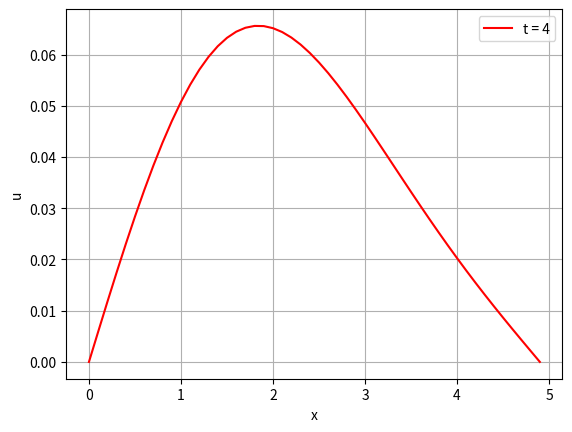

The script that saved this image:
import numpy as np
import matplotlib.pyplot as plt

a_ = 1
q = 1
l = 5
k = 1
s = 1


def func(x, t):
    return 0


def gamma1(t):
    return 0


def gamma0(t):
    if t < 1:
        return 1/k/s
    else:
        return 0



def u0n(x):
    return 0 #-x*q/(k*s)+l/(k*s)


alpha = [0, 0]
beta = [1, 1]


def koef(old, time, tau, xrange, h):
    d = np.zeros(len(xrange))
    d[0] = gamma0(time*tau)
    d[-1] = gamma1(time*tau)

    b = np.zeros(len(xrange))
    b[0] = - alpha[0]/h + beta[0]
    b[-1] = alpha[1]/h + beta[1]

    c = np.zeros(len(xrange))
    c[0] = alpha[0]/h

    a = np.zeros(len(xrange))
    a[-1] = -alpha[1]/h

    for i in range(1, len(xrange)-1):
        a[i] = 1/2 * (tau * a_**2 / h**2)
        b[i] = -1 - 2 * 1/2 * (tau * a_**2 / h**2)
        c[i] = 1/2 * (tau * a_**2 / h**2)
        d[i] = (tau * a_**2 / h ** 2)*(k-1)*(old[i+1] - 2*old[i] + old[i-1]) - tau * func(xrange[i], (time - 0.5)*tau) \
               - old[i]

    return solve(a, b, c, d, xrange)


def solve(a, b, c, d, x):
    A = np.zeros(len(x))
    A[0] = - c[0] / b[0]

    B = np.zeros(len(x))
    B[0] = d[0] / b[0]

    for i in range(1, len(x)):
        A[i] = -c[i] / (b[i] + a[i] * A[i - 1])
        B[i] = (d[i] - a[i] * B[i - 1]) / (b[i] + a[i] * A[i - 1])

    result = np.zeros(len(x))
    result[-1] = B[-1]

    for i in range(len(x) - 2, -1, -1):
        result[i] = B[i] + A[i] * result[i + 1]

    return result


def graph():
    left_end = 0
    right_end = l
    t0 = 0
    tn = 4
    n = 50
    h = (right_end - left_end) / n
    tau = h / 2
    time_range = np.linspace(t0, tn, int((tn - t0) / tau))
    xrange = np.arange(left_end, right_end, h)

    next = np.zeros(len(xrange))
    old_next = np.zeros(len(xrange))#u0n(xrange) #тот что был до некст

    for j in range(1, len(time_range) + 1):
        next = koef(old_next, j, tau, xrange, h)
        old_next = next

    plt.xlabel("x")
    plt.ylabel("u")
    plt.grid()
    plt.plot(xrange, next, color='r', label="t = 4")
    plt.legend()

    plt.show()


graph()
